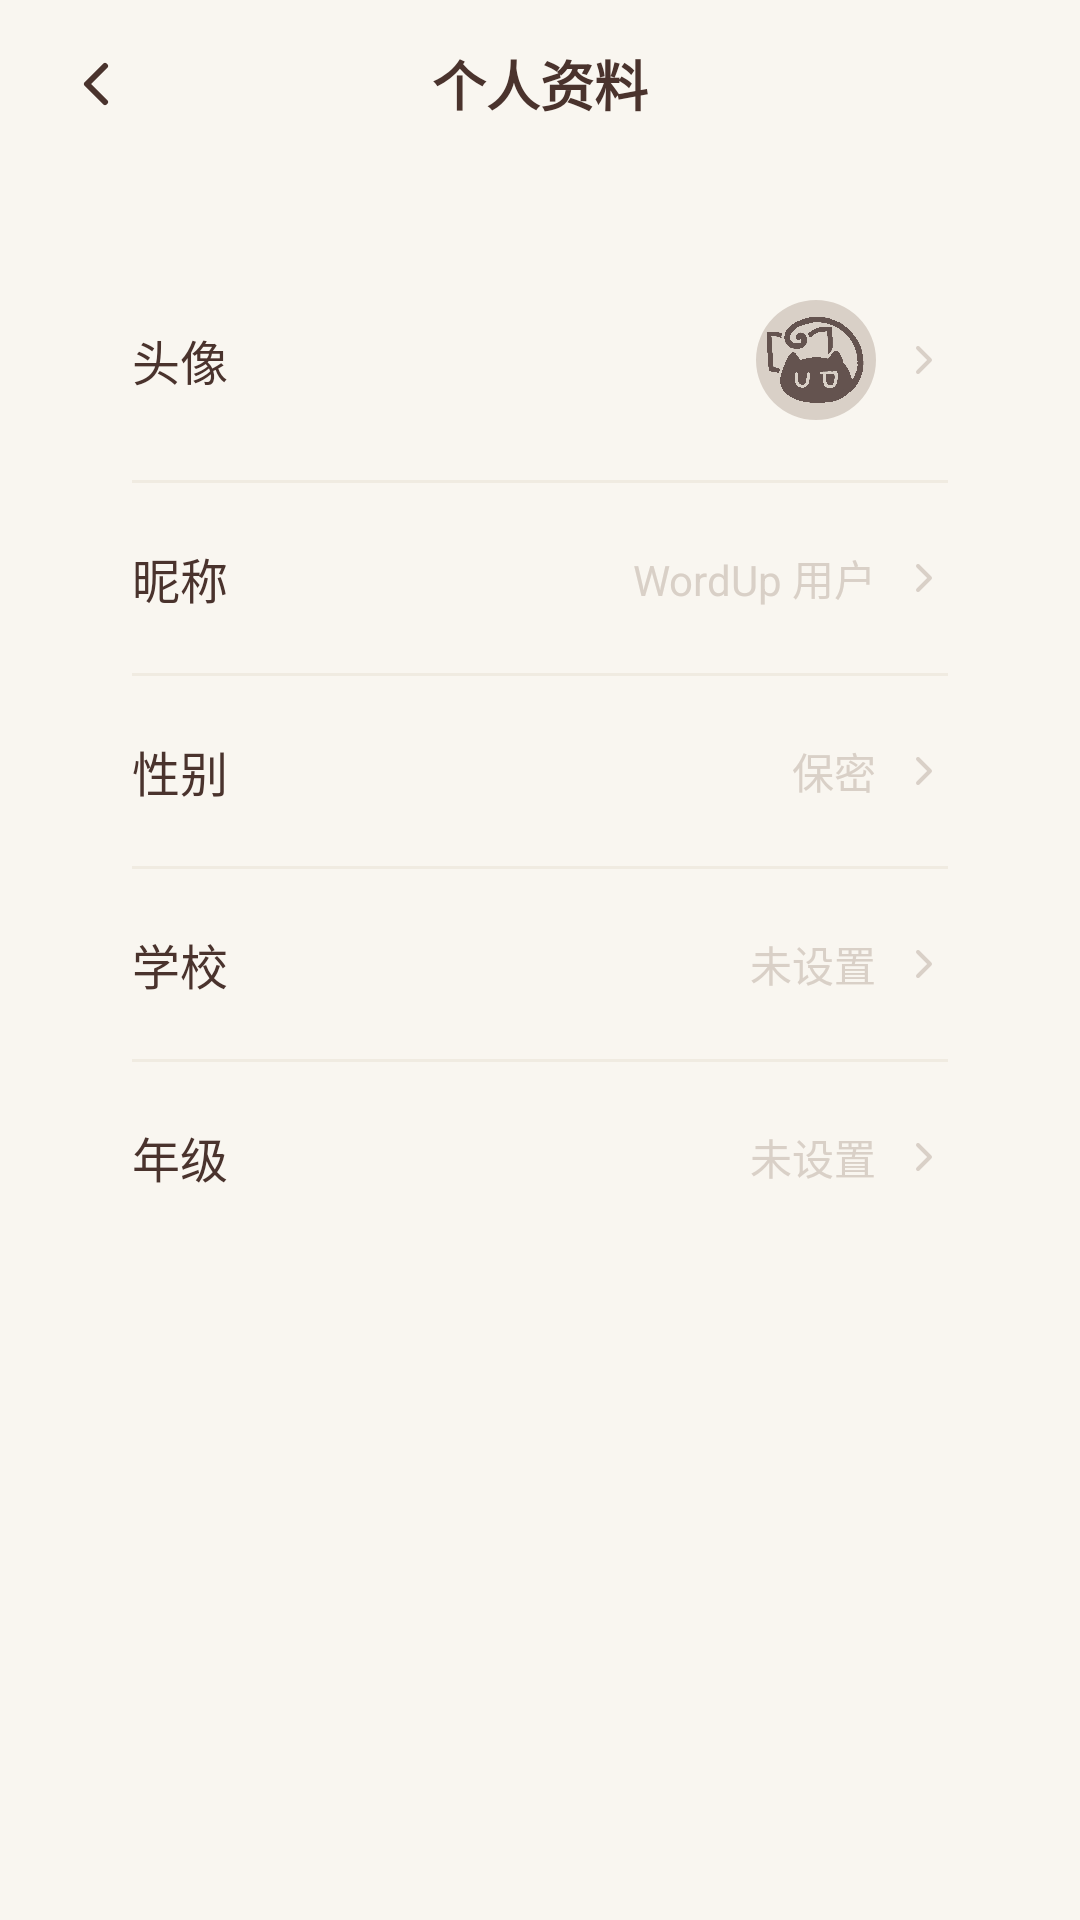

Android layout source for this screen:
<!-- AndroidManifest.xml: application theme Theme.WordUp -->
<!-- res/layout/activity_edit_profile.xml -->
<?xml version="1.0" encoding="utf-8"?>
<LinearLayout xmlns:android="http://schemas.android.com/apk/res/android"
    xmlns:app="http://schemas.android.com/apk/res-auto"
    android:layout_width="match_parent"
    android:layout_height="match_parent"
    android:background="@color/color_background_global"
    android:orientation="vertical">

    <RelativeLayout
        android:layout_width="match_parent"
        android:layout_height="56dp"
        android:paddingHorizontal="16dp">

        <ImageView
            android:id="@+id/ivBack"
            android:layout_width="32dp"
            android:layout_height="32dp"
            android:layout_centerVertical="true"
            android:padding="4dp"
            android:src="@drawable/ic_arrow_back"
            android:background="?attr/selectableItemBackgroundBorderless"
            android:clickable="true"
            android:focusable="true"/>

        <TextView
            android:layout_width="wrap_content"
            android:layout_height="wrap_content"
            android:layout_centerInParent="true"
            android:text="个人资料"
            android:textColor="@color/color_text_primary"
            android:textSize="18sp"
            android:textStyle="bold" />
    </RelativeLayout>

    <LinearLayout
        android:layout_width="match_parent"
        android:layout_height="wrap_content"
        android:layout_margin="24dp"
        android:background="@drawable/bg_profile_card"
        android:elevation="2dp"
        android:orientation="vertical">

        <LinearLayout
            android:id="@+id/itemEditAvatar"
            android:layout_width="match_parent"
            android:layout_height="wrap_content"
            android:padding="20dp"
            android:gravity="center_vertical"
            android:background="?attr/selectableItemBackground">
            <TextView
                android:layout_width="0dp" android:layout_height="wrap_content" android:layout_weight="1"
                android:text="头像" android:textColor="@color/color_text_primary" android:textSize="16sp" />

            <com.google.android.material.imageview.ShapeableImageView
                android:id="@+id/ivEditAvatar"
                android:layout_width="40dp" android:layout_height="40dp"
                android:layout_marginEnd="8dp"
                android:src="@drawable/ic_logo_wordup" android:scaleType="centerCrop"
                android:background="@color/color_input_inactive"
                app:shapeAppearanceOverlay="@style/ShapeAppearance.App.CircleImageView" />
            <ImageView
                android:layout_width="16dp" android:layout_height="16dp"
                android:src="@drawable/ic_arrow_right" app:tint="@color/color_input_inactive"/>
        </LinearLayout>
        <View android:layout_width="match_parent" android:layout_height="1dp" android:layout_marginHorizontal="20dp" android:background="#F0EBE1" />

        <LinearLayout
            android:id="@+id/itemEditNickname"
            android:layout_width="match_parent"
            android:layout_height="wrap_content"
            android:padding="20dp"
            android:gravity="center_vertical"
            android:background="?attr/selectableItemBackground">
            <TextView
                android:layout_width="0dp" android:layout_height="wrap_content" android:layout_weight="1"
                android:text="昵称" android:textColor="@color/color_text_primary" android:textSize="16sp" />
            <TextView
                android:id="@+id/tvEditNickname"
                android:layout_width="wrap_content" android:layout_height="wrap_content"
                android:layout_marginEnd="8dp" android:text="WordUp 用户" android:textColor="@color/color_input_inactive" />
            <ImageView android:layout_width="16dp" android:layout_height="16dp" android:src="@drawable/ic_arrow_right" app:tint="@color/color_input_inactive"/>
        </LinearLayout>
        <View android:layout_width="match_parent" android:layout_height="1dp" android:layout_marginHorizontal="20dp" android:background="#F0EBE1" />

        <LinearLayout
            android:id="@+id/itemEditGender"
            android:layout_width="match_parent"
            android:layout_height="wrap_content"
            android:padding="20dp"
            android:gravity="center_vertical"
            android:background="?attr/selectableItemBackground">
            <TextView
                android:layout_width="0dp" android:layout_height="wrap_content" android:layout_weight="1"
                android:text="性别" android:textColor="@color/color_text_primary" android:textSize="16sp" />
            <TextView
                android:id="@+id/tvEditGender"
                android:layout_width="wrap_content" android:layout_height="wrap_content"
                android:layout_marginEnd="8dp" android:text="保密" android:textColor="@color/color_input_inactive" />
            <ImageView android:layout_width="16dp" android:layout_height="16dp" android:src="@drawable/ic_arrow_right" app:tint="@color/color_input_inactive"/>
        </LinearLayout>
        <View android:layout_width="match_parent" android:layout_height="1dp" android:layout_marginHorizontal="20dp" android:background="#F0EBE1" />

        <LinearLayout
            android:id="@+id/itemEditSchool"
            android:layout_width="match_parent"
            android:layout_height="wrap_content"
            android:padding="20dp"
            android:gravity="center_vertical"
            android:background="?attr/selectableItemBackground">
            <TextView
                android:layout_width="0dp" android:layout_height="wrap_content" android:layout_weight="1"
                android:text="学校" android:textColor="@color/color_text_primary" android:textSize="16sp" />
            <TextView
                android:id="@+id/tvEditSchool"
                android:layout_width="wrap_content" android:layout_height="wrap_content"
                android:layout_marginEnd="8dp" android:text="未设置" android:textColor="@color/color_input_inactive" />
            <ImageView android:layout_width="16dp" android:layout_height="16dp" android:src="@drawable/ic_arrow_right" app:tint="@color/color_input_inactive"/>
        </LinearLayout>
        <View android:layout_width="match_parent" android:layout_height="1dp" android:layout_marginHorizontal="20dp" android:background="#F0EBE1" />

        <LinearLayout
            android:id="@+id/itemEditGrade"
            android:layout_width="match_parent"
            android:layout_height="wrap_content"
            android:padding="20dp"
            android:gravity="center_vertical"
            android:background="?attr/selectableItemBackground">
            <TextView
                android:layout_width="0dp" android:layout_height="wrap_content" android:layout_weight="1"
                android:text="年级" android:textColor="@color/color_text_primary" android:textSize="16sp" />
            <TextView
                android:id="@+id/tvEditGrade"
                android:layout_width="wrap_content" android:layout_height="wrap_content"
                android:layout_marginEnd="8dp" android:text="未设置" android:textColor="@color/color_input_inactive" />
            <ImageView android:layout_width="16dp" android:layout_height="16dp" android:src="@drawable/ic_arrow_right" app:tint="@color/color_input_inactive"/>
        </LinearLayout>

    </LinearLayout>
</LinearLayout>
<!-- resources referenced by this layout -->
<resources>
  <color name="color_background_global">#F9F6F0</color>
  <color name="color_input_inactive">#D9D0C7</color>
  <color name="color_text_primary">#4A332D</color>
  <!-- drawable ic_arrow_back (drawable) -->
  <?xml version="1.0" encoding="utf-8"?>
  <vector xmlns:android="http://schemas.android.com/apk/res/android"
      android:width="24dp" android:height="24dp"
      android:viewportWidth="24.0" android:viewportHeight="24.0">
      <path
          android:strokeColor="#4A332D" android:strokeWidth="2"
          android:strokeLineCap="round" android:strokeLineJoin="round"
          android:fillColor="#00000000"
          android:pathData="M15,18 L9,12 L15,6" />
  </vector>
  <!-- drawable ic_arrow_right (drawable) -->
  <?xml version="1.0" encoding="utf-8"?>
  <vector xmlns:android="http://schemas.android.com/apk/res/android"
      android:width="24dp" android:height="24dp"
      android:viewportWidth="24.0" android:viewportHeight="24.0">
      <path
          android:strokeColor="#4A332D" android:strokeWidth="2"
          android:strokeLineCap="round" android:strokeLineJoin="round"
          android:fillColor="#00000000"
          android:pathData="M9,18 L15,12 L9,6" />
  </vector>
  <!-- drawable ic_logo_wordup: png bitmap (drawable, 77218 bytes) -->
  <style name="ShapeAppearance.App.CircleImageView" parent="">
          <item name="cornerFamily">rounded</item>
          <item name="cornerSize">50%</item>
      </style>
  <style name="Theme.WordUp" parent="Theme.MaterialComponents.DayNight.NoActionBar">
  
          <item name="colorPrimary">@color/color_button_primary</item>
          <item name="colorPrimaryVariant">@color/color_button_primary</item>
          <item name="colorOnPrimary">@color/color_text_primary</item>
  
          <item name="android:statusBarColor">@color/color_background_global</item>
  
          <item name="android:windowLightStatusBar">true</item>
  
      </style>
  <color name="color_button_primary">#E3B778</color>
</resources>
